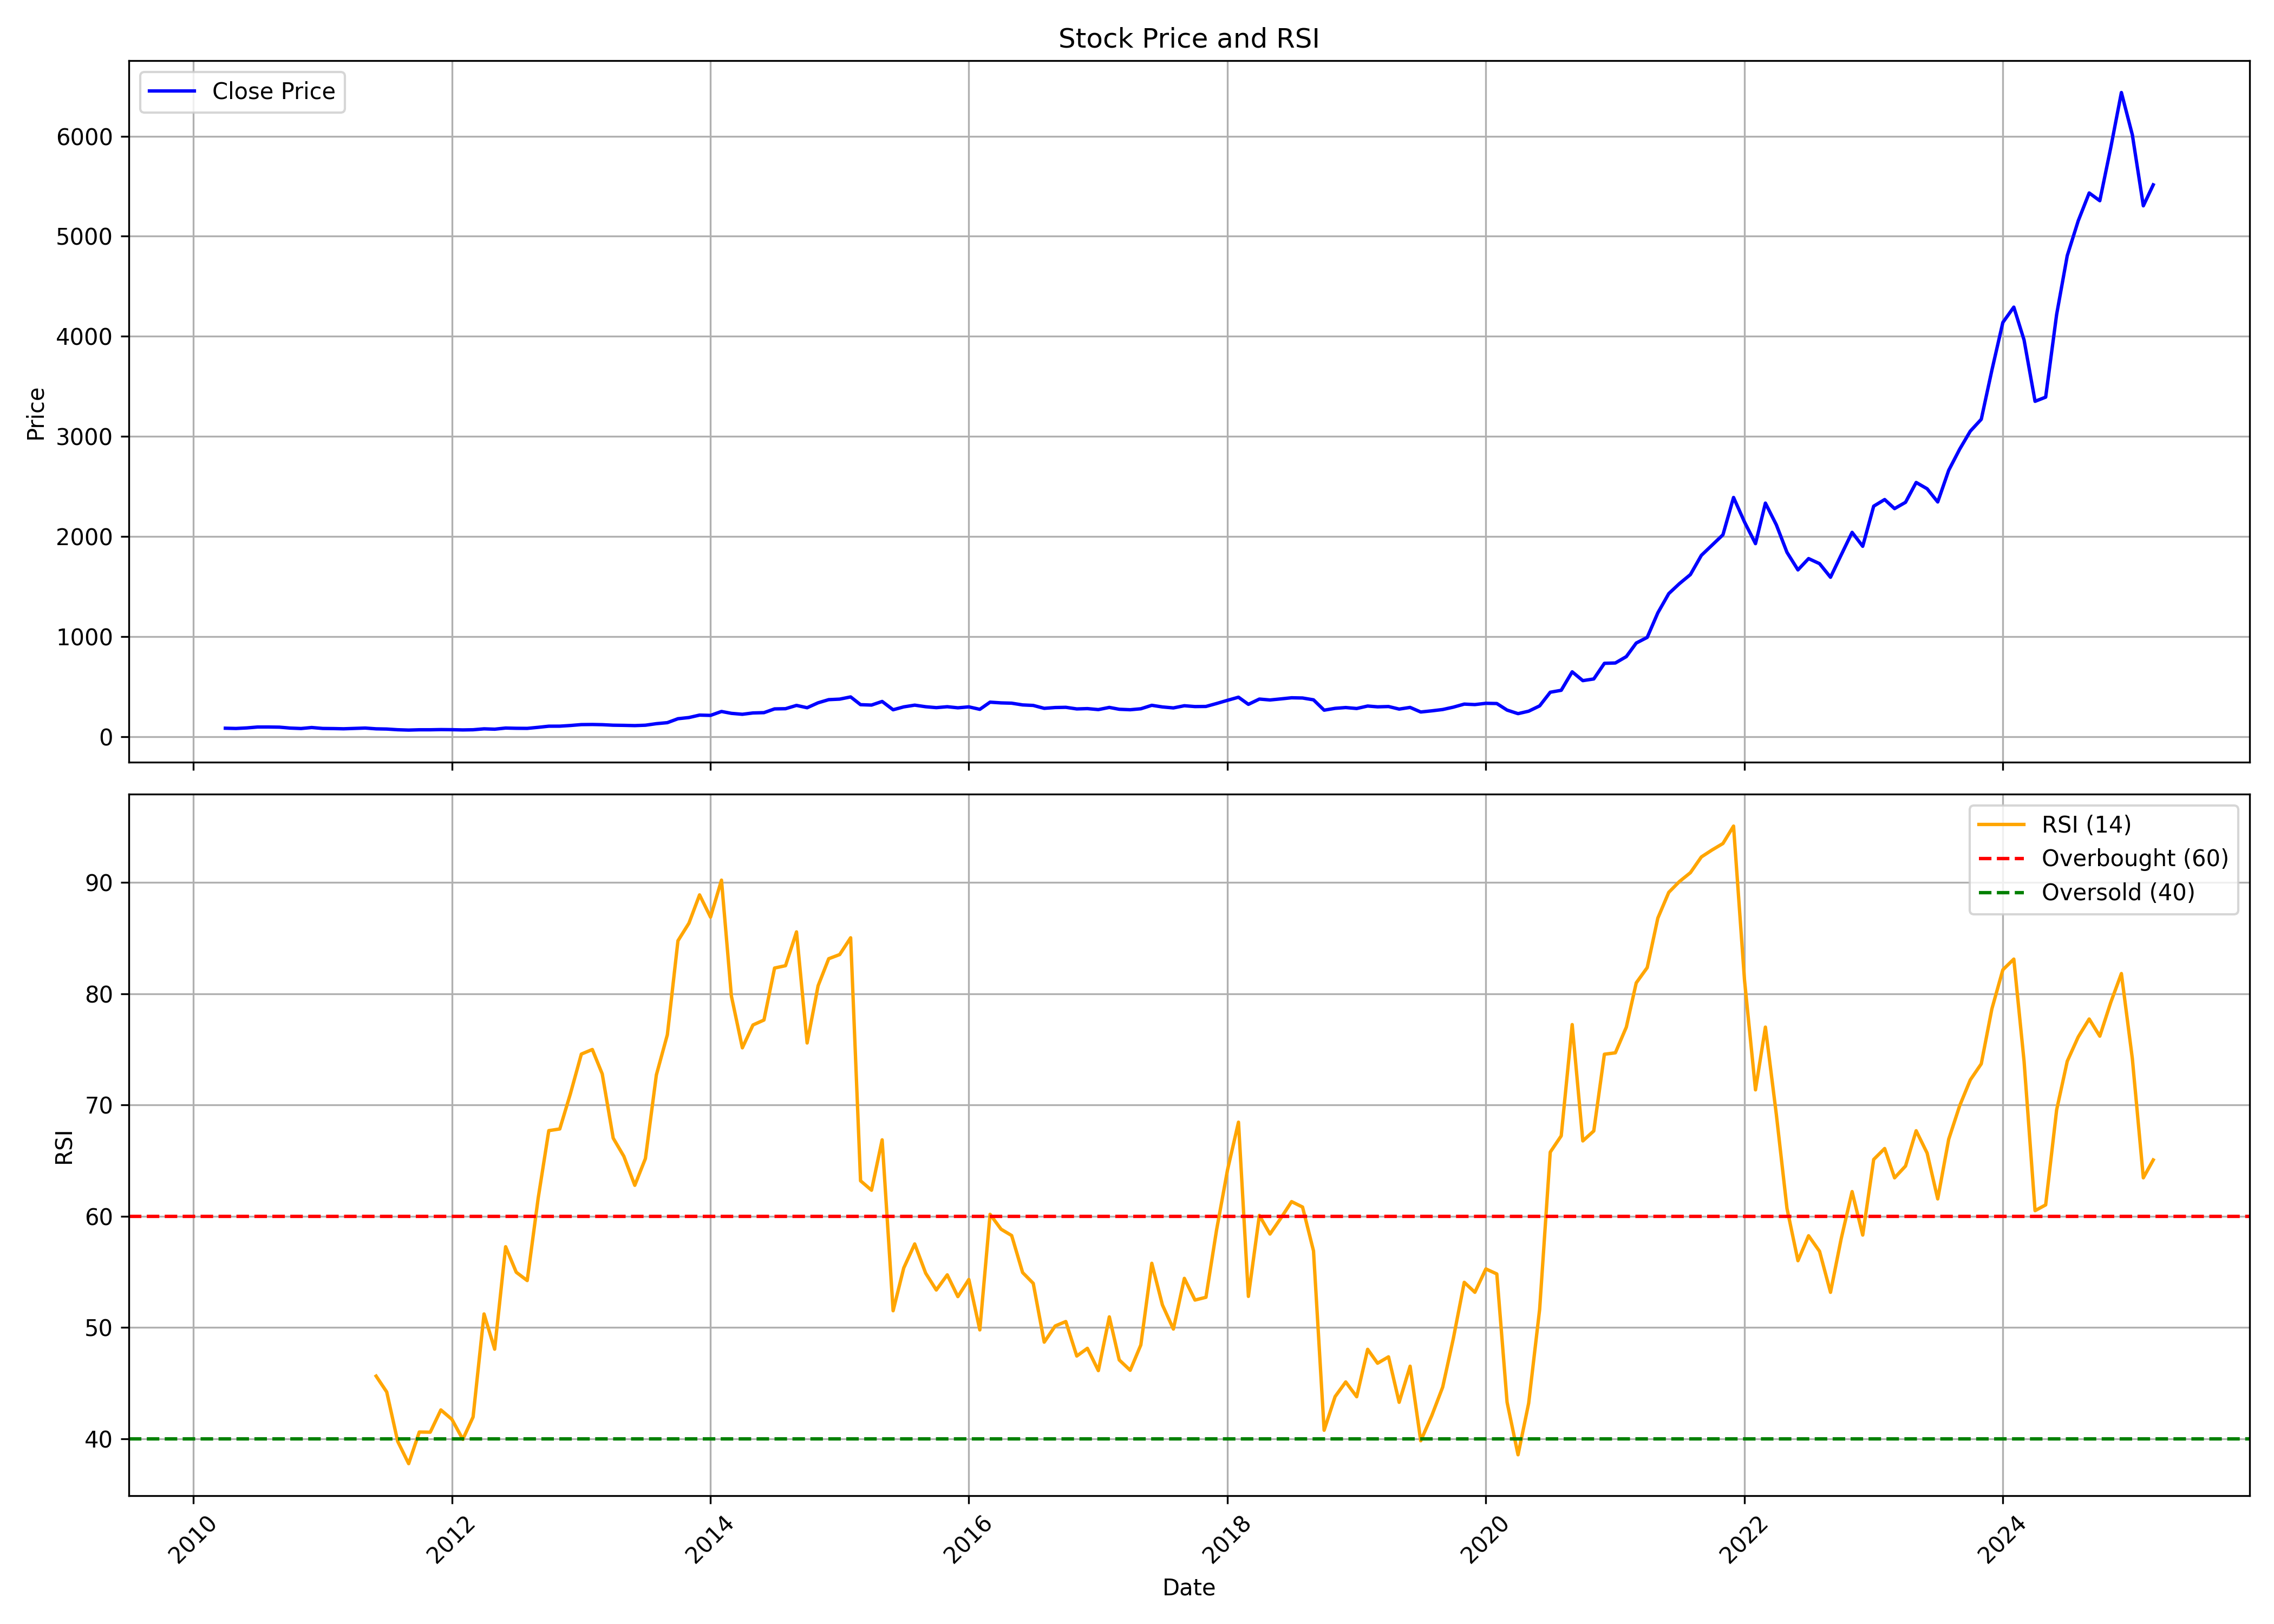

The file beside this chart, header and first rows:
, date, symbol, open, high, low, close, volume, rsi
0, 2010-04-01, PERSISTENT, 75.48, 93.37, 75.48, 83.21, 138435896, 
1, 2010-05-01, PERSISTENT, 82.41, 84.42, 75.19, 80.74, 7313056, 
2, 2010-06-01, PERSISTENT, 80.25, 88.72, 77.52, 86.32, 6647788, 
3, 2010-07-01, PERSISTENT, 86.84, 106.3, 85.9, 95.23, 54158736, 
4, 2010-08-01, PERSISTENT, 95.94, 104.5, 94.73, 95.37, 10924856, 
5, 2010-09-01, PERSISTENT, 95.94, 99.69, 79.78, 93.72, 9781968, 
6, 2010-10-01, PERSISTENT, 94.01, 95.32, 82.93, 84.67, 3569464, 
7, 2010-11-01, PERSISTENT, 84.69, 89.23, 78.01, 80.3, 3309084, 
8, 2010-12-01, PERSISTENT, 80.61, 92.38, 78.73, 90.22, 2360168, 
9, 2011-01-01, PERSISTENT, 90.7, 98.2, 80.21, 80.94, 4221192, 
10, 2011-02-01, PERSISTENT, 82.01, 86.95, 78.62, 79.66, 2167748, 
11, 2011-03-01, PERSISTENT, 81.23, 86.74, 70.7, 77.5, 2873888, 
12, 2011-04-01, PERSISTENT, 78.07, 91.55, 77.45, 81.2, 3738392, 
13, 2011-05-01, PERSISTENT, 81.88, 86.48, 73.69, 84.88, 1549692, 
14, 2011-06-01, PERSISTENT, 85.07, 85.87, 70.72, 77.09, 2326188, 45.63
15, 2011-07-01, PERSISTENT, 77.67, 83.57, 73.86, 74.99, 2222304, 44.2
16, 2011-08-01, PERSISTENT, 74.4, 77.98, 59.54, 68.04, 2865588, 39.76
17, 2011-09-01, PERSISTENT, 68.04, 68.04, 62.55, 64.63, 700672, 37.76
18, 2011-10-01, PERSISTENT, 64.63, 70.49, 59.59, 67.64, 883260, 40.6
19, 2011-11-01, PERSISTENT, 67.56, 74.42, 63.99, 67.61, 1098804, 40.59
20, 2011-12-01, PERSISTENT, 68.2, 70.35, 62.3, 69.6, 1733696, 42.59
21, 2012-01-01, PERSISTENT, 69.82, 72.28, 63.81, 68.49, 417340, 41.75
22, 2012-02-01, PERSISTENT, 70.49, 71.14, 65.56, 66.16, 1838308, 39.95
23, 2012-03-01, PERSISTENT, 67.02, 73.03, 64.96, 67.9, 3759128, 41.95
24, 2012-04-01, PERSISTENT, 69.17, 78.1, 67.78, 77.05, 1919688, 51.21
25, 2012-05-01, PERSISTENT, 77.05, 83.09, 72.38, 73.54, 1896108, 48.05
26, 2012-06-01, PERSISTENT, 74.1, 86.67, 72.28, 84.9, 2738132, 57.25
27, 2012-07-01, PERSISTENT, 85.02, 87.69, 78.22, 82.42, 1116068, 54.96
28, 2012-08-01, PERSISTENT, 81.92, 86.86, 79.36, 81.62, 1378204, 54.21
29, 2012-09-01, PERSISTENT, 81.9, 92.36, 81.47, 92.09, 1576284, 61.62
30, 2012-10-01, PERSISTENT, 92.65, 107.3, 89.88, 103.4, 3842248, 67.69
31, 2012-11-01, PERSISTENT, 103.2, 105.9, 100.4, 103.7, 1572880, 67.84
32, 2012-12-01, PERSISTENT, 104.1, 114.2, 102.8, 110.4, 13845960, 71
33, 2013-01-01, PERSISTENT, 110.4, 127.4, 110.4, 119.3, 4645612, 74.57
34, 2013-02-01, PERSISTENT, 121, 125.7, 111.8, 120.4, 1746716, 74.98
35, 2013-03-01, PERSISTENT, 121.2, 127.8, 112, 118.5, 1218268, 72.79
36, 2013-04-01, PERSISTENT, 118.5, 125.1, 109.4, 113.3, 1792688, 67.01
37, 2013-05-01, PERSISTENT, 113.3, 118.5, 109, 111.8, 2394928, 65.39
38, 2013-06-01, PERSISTENT, 111.1, 115.9, 104.6, 109.3, 3802016, 62.77
39, 2013-07-01, PERSISTENT, 109.2, 120.6, 103.6, 113.2, 1492080, 65.18
40, 2013-08-01, PERSISTENT, 113.9, 129.9, 111, 128.7, 1914880, 72.7
41, 2013-09-01, PERSISTENT, 127.1, 140.7, 122.7, 138.8, 1522712, 76.3
42, 2013-10-01, PERSISTENT, 140, 187.9, 136.9, 178.1, 6024520, 84.75
43, 2013-11-01, PERSISTENT, 176.6, 198.7, 173.3, 189.9, 3872292, 86.33
44, 2013-12-01, PERSISTENT, 191, 231.5, 180.7, 214.2, 4018008, 88.88
45, 2014-01-01, PERSISTENT, 216.7, 230.5, 210.4, 211.5, 6487436, 86.88
46, 2014-02-01, PERSISTENT, 212.7, 256.2, 204.2, 250.5, 5047056, 90.2
47, 2014-03-01, PERSISTENT, 251.5, 271.1, 221.7, 231.8, 9432788, 79.78
48, 2014-04-01, PERSISTENT, 230.8, 253.5, 216.7, 222.5, 5630708, 75.13
49, 2014-05-01, PERSISTENT, 222.5, 240.1, 194.4, 235.8, 8083644, 77.18
50, 2014-06-01, PERSISTENT, 238.5, 258, 221.1, 238.8, 7122468, 77.63
51, 2014-07-01, PERSISTENT, 239.4, 308.8, 231.9, 276.3, 5939156, 82.3
52, 2014-08-01, PERSISTENT, 274.8, 296.9, 257.5, 278.3, 1479256, 82.51
53, 2014-09-01, PERSISTENT, 286.7, 325.3, 278.5, 311.2, 1829872, 85.55
54, 2014-10-01, PERSISTENT, 312, 344.5, 274.3, 288, 3486752, 75.57
55, 2014-11-01, PERSISTENT, 289.9, 340.1, 282.5, 337.2, 4931148, 80.7
56, 2014-12-01, PERSISTENT, 333.2, 424.7, 324, 368.6, 5166652, 83.14
57, 2015-01-01, PERSISTENT, 367.4, 425.5, 362.3, 373.9, 9846372, 83.51
58, 2015-02-01, PERSISTENT, 377.3, 399, 358.8, 396, 3891348, 85.02
59, 2015-03-01, PERSISTENT, 408.1, 420.1, 308.5, 318.4, 10784514, 63.18
... 120 more rows
